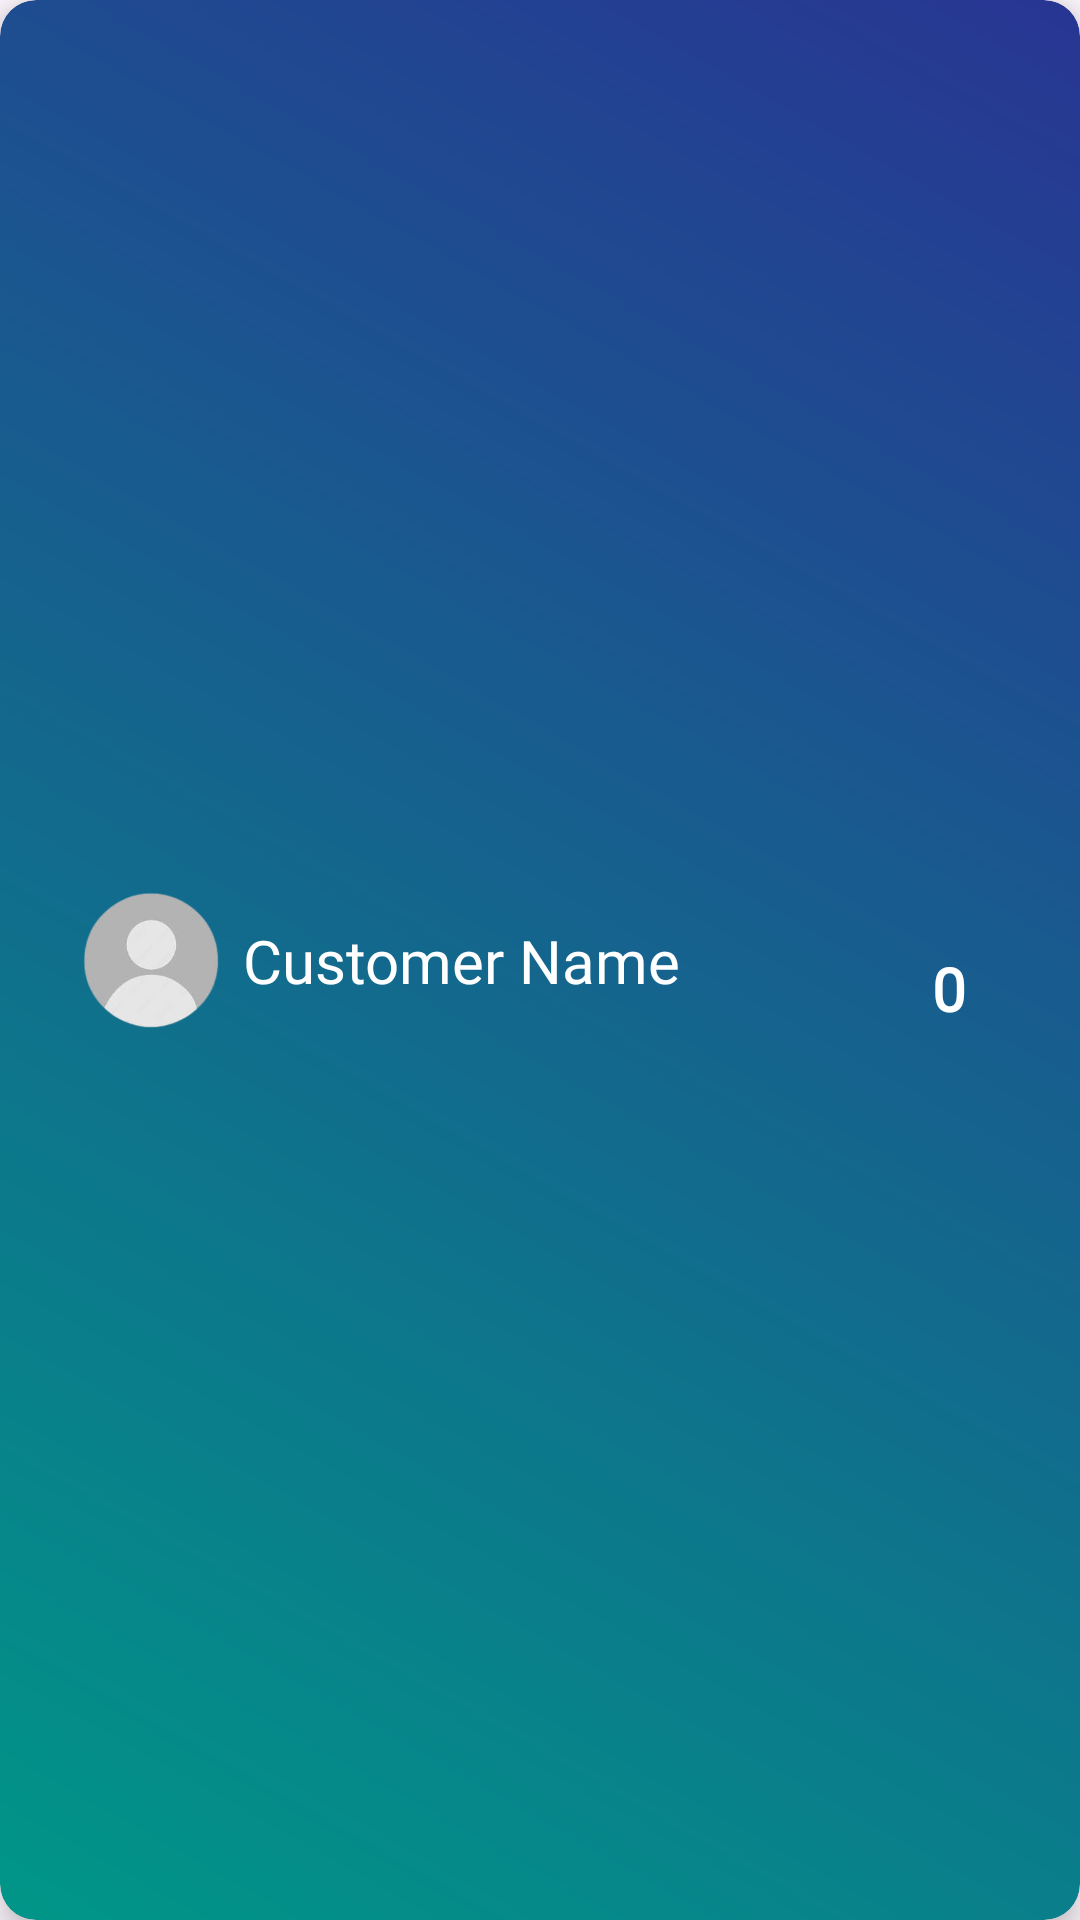

Write the Android layout XML for this screen, with the resource values it uses.
<!-- AndroidManifest.xml: application theme Theme.SpendMeter -->
<!-- res/layout/customer_item.xml -->
<?xml version="1.0" encoding="utf-8"?>
<com.google.android.material.card.MaterialCardView xmlns:android="http://schemas.android.com/apk/res/android"
    xmlns:app="http://schemas.android.com/apk/res-auto"
    xmlns:tools="http://schemas.android.com/tools"
    android:layout_width="match_parent"
    android:layout_height="wrap_content"
    android:layout_margin="20dp"
    android:backgroundTint="@android:color/transparent"
    android:elevation="20dp"
    app:cardElevation="6dp"
    app:cardMaxElevation="20dp"
    app:strokeColor="@android:color/transparent">

    <androidx.constraintlayout.widget.ConstraintLayout
        android:layout_width="match_parent"
        android:layout_height="match_parent"
        android:background="@drawable/customer_card_bg"
        android:padding="10dp"
        app:cardBackgroundColor="@android:color/transparent">

        <ImageView
            android:id="@+id/profileImage"
            android:layout_width="51dp"
            android:layout_height="50dp"
            android:layout_margin="15dp"
            android:contentDescription="@string/description"
            app:layout_constraintBottom_toBottomOf="parent"
            app:layout_constraintStart_toStartOf="parent"
            app:layout_constraintTop_toTopOf="parent"
            app:srcCompat="@drawable/avatar" />


        <TextView
            android:id="@+id/name"
            android:layout_width="150dp"
            android:layout_height="wrap_content"
            android:layout_marginStart="5dp"
            android:fontFamily="@font/baloo_bhaijaan"
            android:text="@string/customer_name"
            android:textColor="@color/white"
            android:textSize="20sp"
            app:layout_constraintBottom_toBottomOf="@+id/profileImage"
            app:layout_constraintStart_toEndOf="@+id/profileImage"
            app:layout_constraintTop_toTopOf="@+id/profileImage"
            tools:ignore="TextSizeCheck" />

        <TextView
            android:id="@+id/Amount"
            android:layout_width="wrap_content"
            android:layout_height="wrap_content"
            android:layout_marginEnd="28dp"
            android:fontFamily="@font/baloo_bhaijaan"
            android:text="@string/_0"
            android:textColor="@color/white"
            android:textSize="20sp"
            android:textStyle="bold"
            app:layout_constraintBottom_toBottomOf="parent"
            app:layout_constraintEnd_toEndOf="parent"
            app:layout_constraintTop_toTopOf="parent"
            app:layout_constraintVertical_bias="0.516" />

    </androidx.constraintlayout.widget.ConstraintLayout>

</com.google.android.material.card.MaterialCardView>
<!-- resources referenced by this layout -->
<resources>
  <color name="white">#FFFFFF</color>
  <!-- drawable avatar: png bitmap (drawable, 20089 bytes) -->
  <!-- drawable customer_card_bg (drawable) -->
  <layer-list xmlns:android="http://schemas.android.com/apk/res/android">
      <item>
          <shape android:shape="rectangle">
              <gradient
                  android:angle="45"
                  android:startColor="#009688"
                  android:endColor="#283593"
                  android:type="linear" />
              <corners android:radius="12dp"/>
          </shape>
      </item>
  </layer-list>
  <string name="_0">0</string>
  <string name="customer_name">Customer Name</string>
  <string name="description">User image</string>
  <style name="Theme.SpendMeter" parent="Base.Theme.SpendMeter" />
  <style name="Base.Theme.SpendMeter" parent="Theme.Material3.DayNight.NoActionBar">
          
          
      </style>
</resources>
